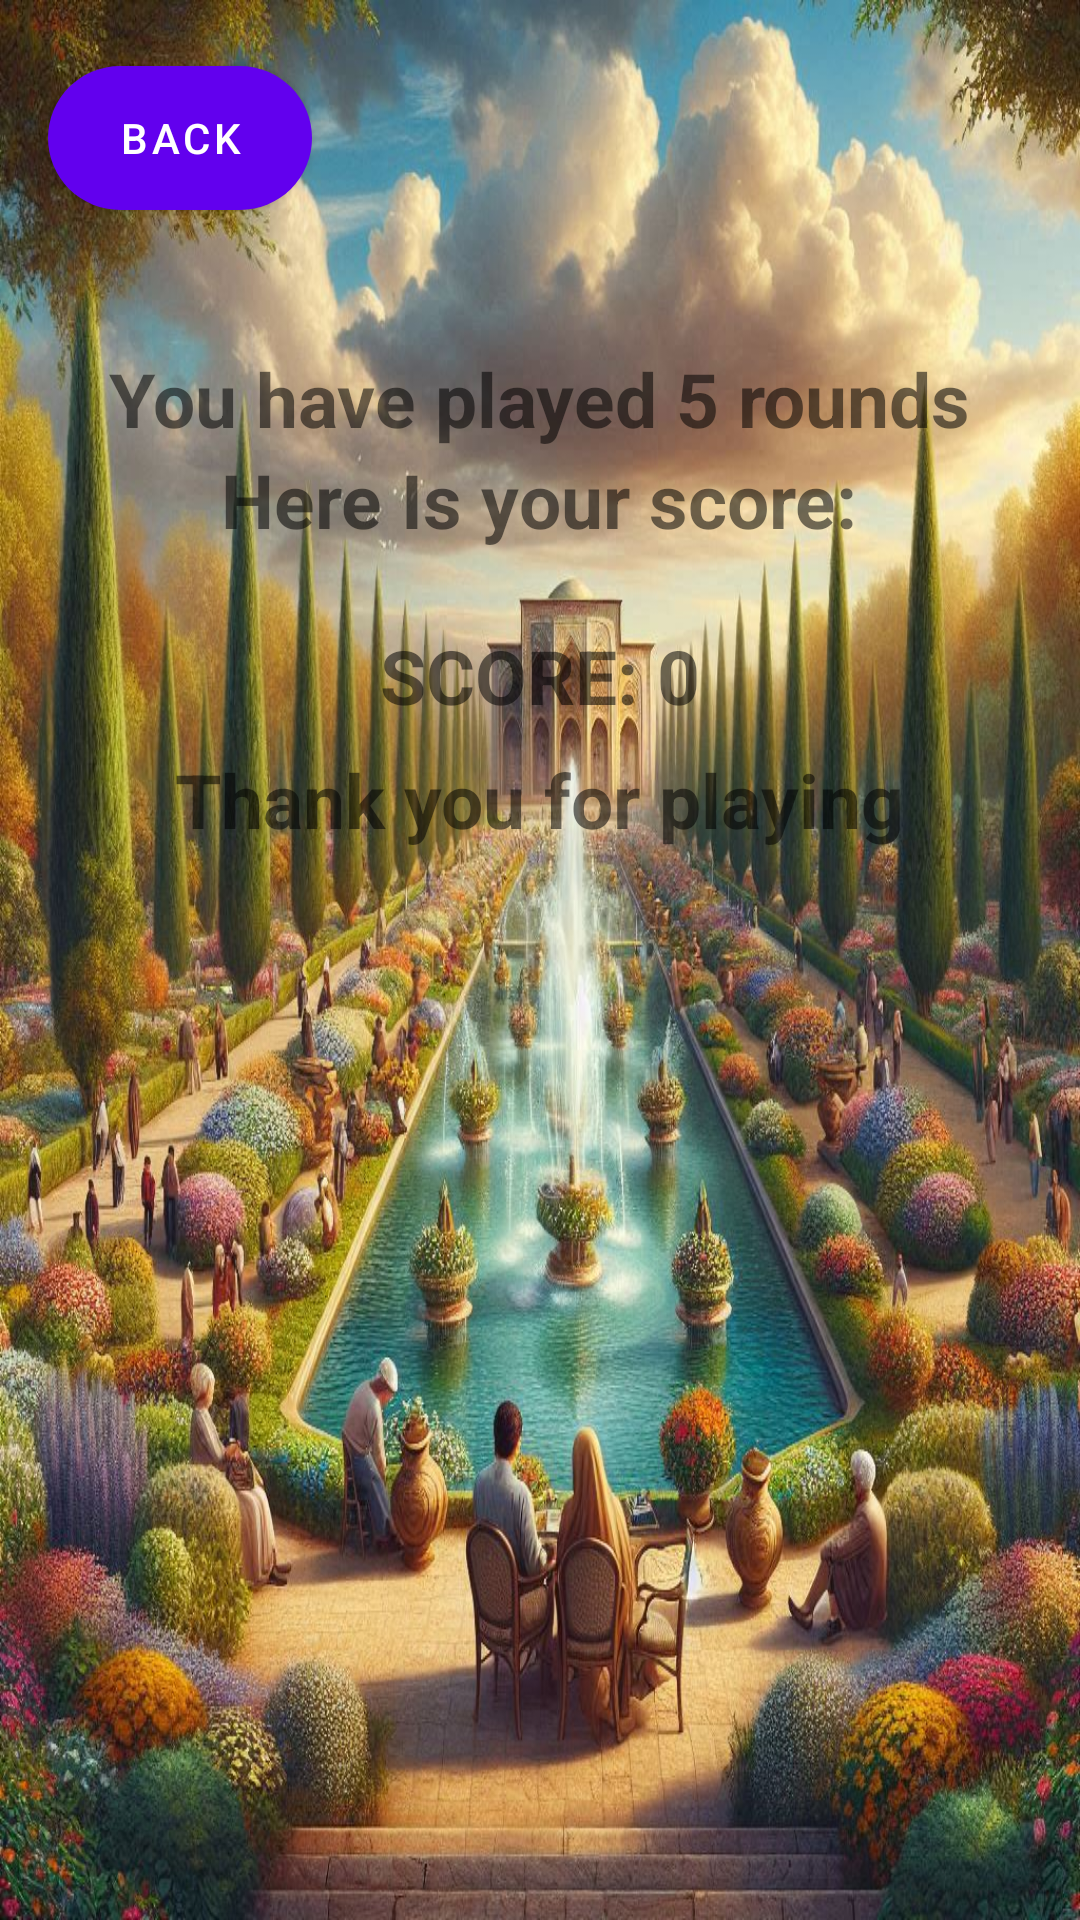

The Android layout XML behind this screen, and the referenced resources:
<!-- AndroidManifest.xml: application theme Theme.WhereIsThis -->
<!-- res/layout/game_over.xml -->
<?xml version="1.0" encoding="utf-8"?>
<RelativeLayout xmlns:android="http://schemas.android.com/apk/res/android"
    xmlns:app="http://schemas.android.com/apk/res-auto"
    android:id="@+id/rootLayout"
    android:layout_width="match_parent"
    android:layout_height="match_parent"
    android:background="@drawable/background_2"
    android:padding="16dp">



    <com.google.android.material.button.MaterialButton
        android:id="@+id/back"
        android:layout_width="wrap_content"
        android:layout_height="60dp"
        android:text="Back"
        app:cornerRadius="32dp"/>
    <TextView
        android:id="@+id/ScoreText"
        android:layout_width="wrap_content"
        android:layout_height="wrap_content"
        android:text="SCORE: 0"
        android:textSize="25dp"
        android:textStyle="bold"
        android:layout_below="@id/here"
        android:layout_centerHorizontal="true"
        android:layout_marginTop="25dp"
        />
    <TextView
        android:id="@+id/here"
        android:layout_width="wrap_content"
        android:layout_height="wrap_content"
        android:text="Here Is your score:"
        android:textSize="25dp"
        android:textStyle="bold"
        android:layout_below="@id/tnxText"
        android:layout_centerHorizontal="true"
        />
    <TextView
        android:id="@+id/tnxText"
        android:layout_width="wrap_content"
        android:layout_height="wrap_content"
        android:text="You have played 5 rounds"
        android:textSize="25dp"
        android:textStyle="bold"
        android:layout_marginTop="100dp"
        android:layout_alignParentTop="true"
        android:layout_centerHorizontal="true"
        />
    <TextView
        android:id="@+id/thanktxt"
        android:layout_width="wrap_content"
        android:layout_height="wrap_content"
        android:text="Thank you for playing"
        android:textSize="25dp"
        android:textStyle="bold"
        android:layout_marginTop="100dp"
        android:layout_below="@id/tnxText"
        android:layout_centerHorizontal="true"
        />

</RelativeLayout>
<!-- resources referenced by this layout -->
<resources>
  <!-- drawable background_2: jpg bitmap (drawable, 271166 bytes) -->
  <style name="Theme.WhereIsThis" parent="Base.Theme.WhereIsThis" />
  <style name="Base.Theme.WhereIsThis" parent="Theme.MaterialComponents.DayNight.NoActionBar">
          
          <item name="colorPrimary">@color/purple_500</item>
          <item name="colorPrimaryVariant">@color/purple_700</item>
          <item name="colorOnPrimary">@color/white</item>
          <item name="colorSecondary">@color/teal_200</item>
          <item name="colorSecondaryVariant">@color/teal_700</item>
          <item name="colorOnSecondary">@color/black</item>
          <item name="android:statusBarColor" tools:targetApi="l">?attr/colorPrimaryVariant</item>
      </style>
  <color name="purple_500">#FF6200EE</color>
  <color name="purple_700">#FF3700B3</color>
  <color name="white">#FFFFFFFF</color>
  <color name="teal_200">#FF03DAC5</color>
  <color name="teal_700">#FF018786</color>
  <color name="black">#FF000000</color>
</resources>
